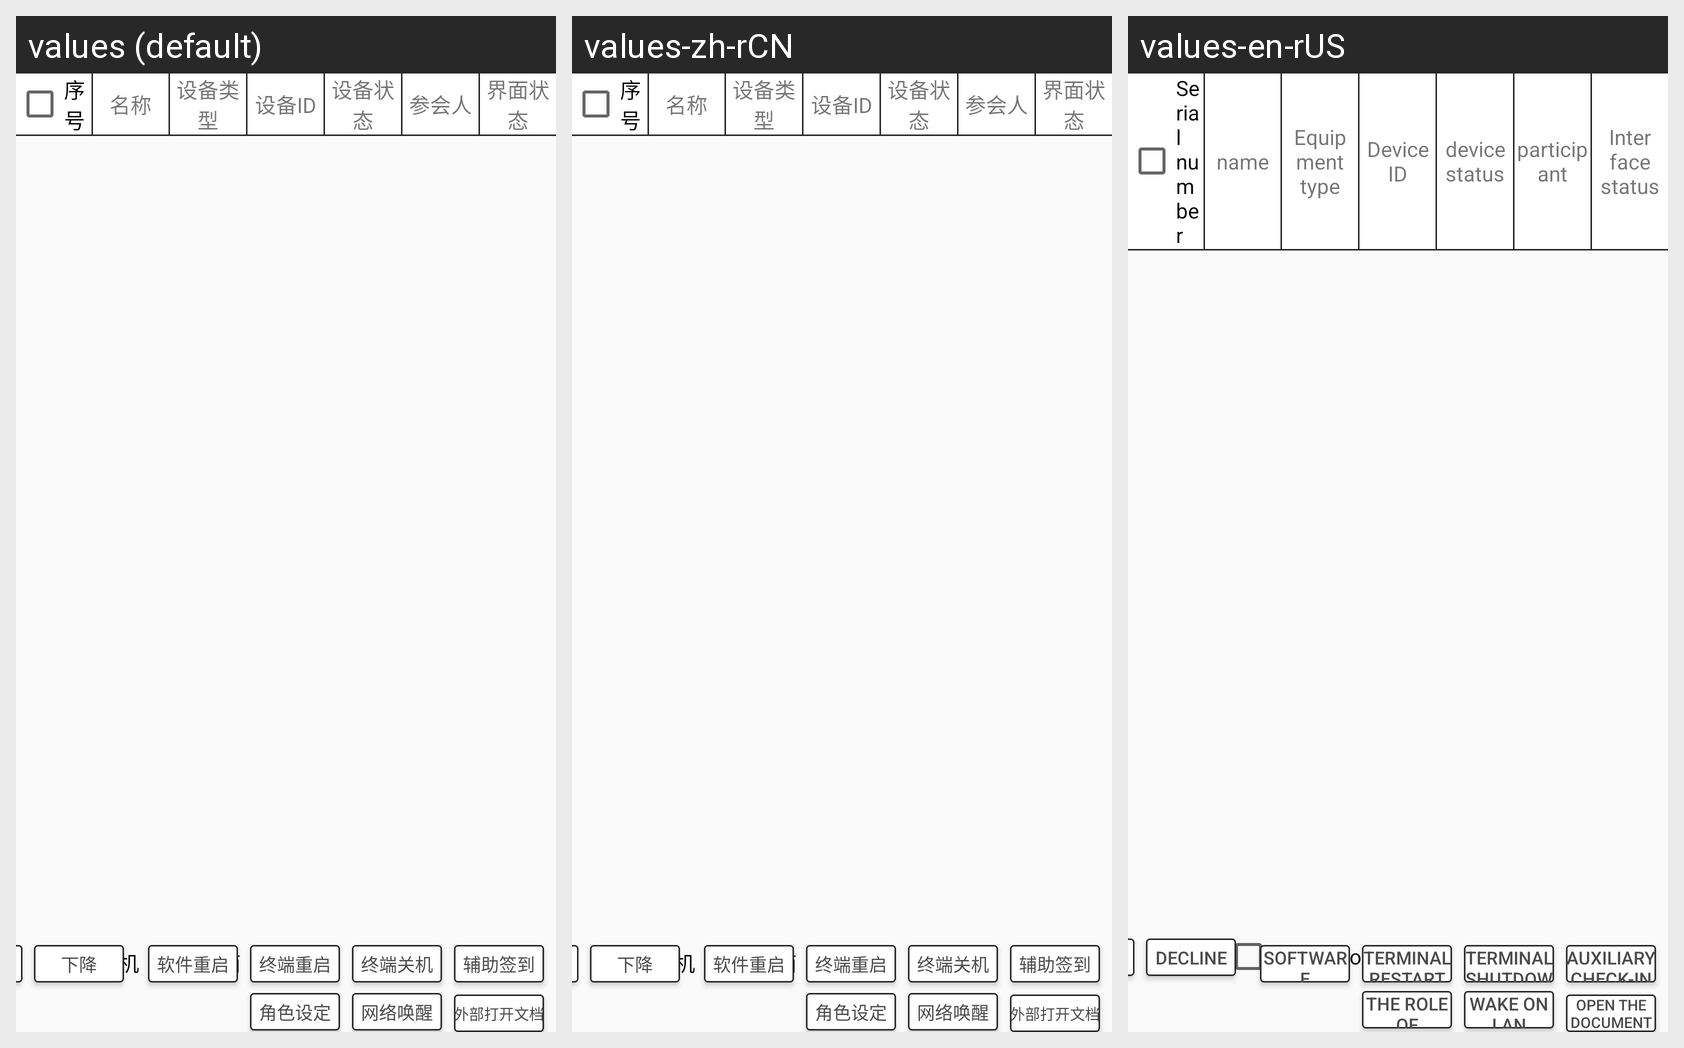

This grid shows one Android layout under several languages. Give, for every string resource on the screen, its name, the default text and each shown locale's text.
Android screen res/layout/fragment_device_control.xml rendered under 3 locales, left to right: values (default), values-zh-rCN, values-en-rUS. Device: Nexus 5 (rendered at 1080×1920; each locale shown at half size, 540×960, under a caption strip naming it); theme AppTheme.
Strings drawn on this screen, with the default value and each locale's value (text and hints the layout hard-codes, and strings that could not be matched under every locale, appear in the picture but are not listed):

number
  values: 序号
  values-zh-rCN: 序号
  values-en-rUS: Serial number

name
  values: 名称
  values-zh-rCN: 名称
  values-en-rUS: name

device_type
  values: 设备类型
  values-zh-rCN: 设备类型
  values-en-rUS: Equipment type

device_id
  values: 设备ID
  values-zh-rCN: 设备ID
  values-en-rUS: Device ID

device_state
  values: 设备状态
  values-zh-rCN: 设备状态
  values-en-rUS: device status

member
  values: 参会人
  values-zh-rCN: 参会人
  values-en-rUS: participant

interface_state
  values: 界面状态
  values-zh-rCN: 界面状态
  values-en-rUS: Interface status

out_open
  values: 外部打开文档
  values-zh-rCN: 外部打开文档
  values-en-rUS: Open the document externally

stop
  values: 停止
  values-zh-rCN: 停止
  values-en-rUS: stop

decline
  values: 下降
  values-zh-rCN: 下降
  values-en-rUS: decline

app_restart
  values: 软件重启
  values-zh-rCN: 软件重启
  values-en-rUS: Software restart

terminal_restart
  values: 终端重启
  values-zh-rCN: 终端重启
  values-en-rUS: Terminal restart

terminal_shutdown
  values: 终端关机
  values-zh-rCN: 终端关机
  values-en-rUS: Terminal shutdown

wake_on_lan
  values: 网络唤醒
  values-zh-rCN: 网络唤醒
  values-en-rUS: Wake on LAN

open_document_externally
  values: 外部打开文档
  values-zh-rCN: 外部打开文档
  values-en-rUS: Open the document externally

secondary_signin
  values: 辅助签到
  values-zh-rCN: 辅助签到
  values-en-rUS: Auxiliary check-in

set_role
  values: 角色设定
  values-zh-rCN: 角色设定
  values-en-rUS: The role of setting

elevator
  values: 升降机
  values-zh-rCN: 升降机
  values-en-rUS: lift

microphone
  values: 话筒
  values-zh-rCN: 话筒
  values-en-rUS: microphone
